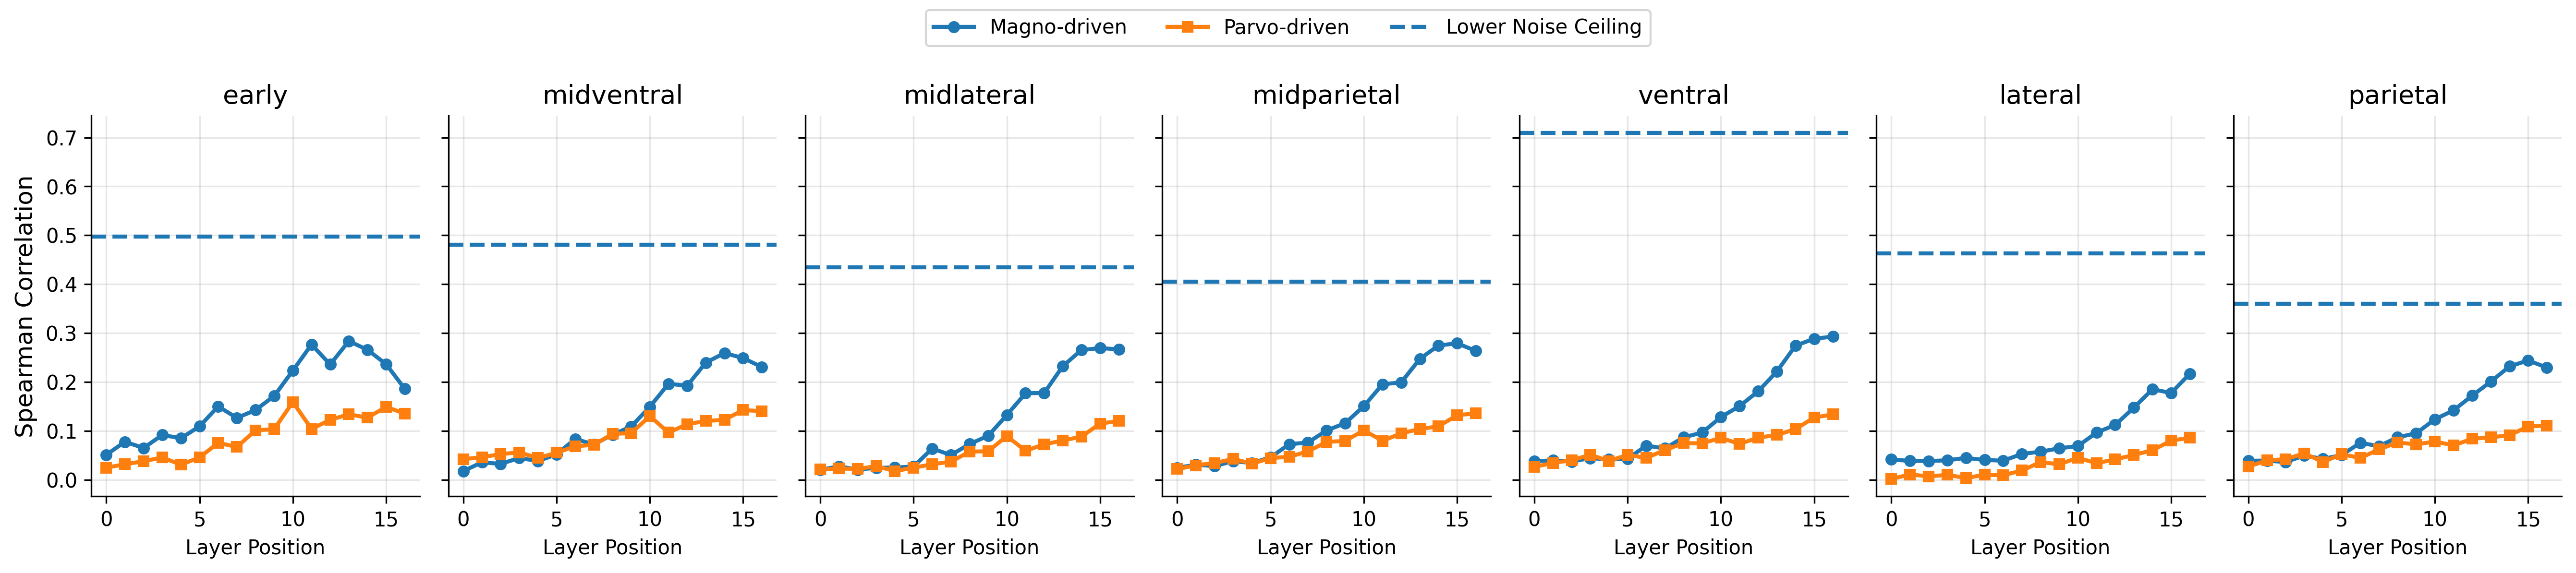

Data behind this chart, as committed beside it:
stream, region, layer, correlation
stream1, early, stream1_block1.0, 0.05115
stream1, midventral, stream1_block1.0, 0.01789
stream1, midlateral, stream1_block1.0, 0.02048
stream1, midparietal, stream1_block1.0, 0.02467
stream1, ventral, stream1_block1.0, 0.03823
stream1, lateral, stream1_block1.0, 0.0416
stream1, parietal, stream1_block1.0, 0.0391
stream1, early, stream1_block1.4.0.conv1, 0.07784
stream1, midventral, stream1_block1.4.0.conv1, 0.03579
stream1, midlateral, stream1_block1.4.0.conv1, 0.02755
stream1, midparietal, stream1_block1.4.0.conv1, 0.03087
stream1, ventral, stream1_block1.4.0.conv1, 0.03967
stream1, lateral, stream1_block1.4.0.conv1, 0.03876
stream1, parietal, stream1_block1.4.0.conv1, 0.03931
stream1, early, stream1_block1.4.0.conv2, 0.0651
stream1, midventral, stream1_block1.4.0.conv2, 0.0326
stream1, midlateral, stream1_block1.4.0.conv2, 0.02096
stream1, midparietal, stream1_block1.4.0.conv2, 0.02817
stream1, ventral, stream1_block1.4.0.conv2, 0.03735
stream1, lateral, stream1_block1.4.0.conv2, 0.03837
stream1, parietal, stream1_block1.4.0.conv2, 0.03638
stream1, early, stream1_block1.4.1.conv1, 0.09172
stream1, midventral, stream1_block1.4.1.conv1, 0.04466
stream1, midlateral, stream1_block1.4.1.conv1, 0.02462
stream1, midparietal, stream1_block1.4.1.conv1, 0.03814
stream1, ventral, stream1_block1.4.1.conv1, 0.04451
stream1, lateral, stream1_block1.4.1.conv1, 0.04001
stream1, parietal, stream1_block1.4.1.conv1, 0.04968
stream1, early, stream1_block1.4.1.conv2, 0.08514
stream1, midventral, stream1_block1.4.1.conv2, 0.03852
stream1, midlateral, stream1_block1.4.1.conv2, 0.02512
stream1, midparietal, stream1_block1.4.1.conv2, 0.03442
stream1, ventral, stream1_block1.4.1.conv2, 0.04159
stream1, lateral, stream1_block1.4.1.conv2, 0.0449
stream1, parietal, stream1_block1.4.1.conv2, 0.04279
stream1, early, stream1_block1.5.0.conv1, 0.1093
stream1, midventral, stream1_block1.5.0.conv1, 0.05209
stream1, midlateral, stream1_block1.5.0.conv1, 0.02729
stream1, midparietal, stream1_block1.5.0.conv1, 0.04605
stream1, ventral, stream1_block1.5.0.conv1, 0.04296
stream1, lateral, stream1_block1.5.0.conv1, 0.04061
stream1, parietal, stream1_block1.5.0.conv1, 0.05062
stream1, early, stream1_block1.5.0.conv2, 0.1503
stream1, midventral, stream1_block1.5.0.conv2, 0.08358
stream1, midlateral, stream1_block1.5.0.conv2, 0.06399
stream1, midparietal, stream1_block1.5.0.conv2, 0.07289
stream1, ventral, stream1_block1.5.0.conv2, 0.07003
stream1, lateral, stream1_block1.5.0.conv2, 0.03917
stream1, parietal, stream1_block1.5.0.conv2, 0.07558
stream1, early, stream1_block1.5.1.conv1, 0.1265
stream1, midventral, stream1_block1.5.1.conv1, 0.07243
stream1, midlateral, stream1_block1.5.1.conv1, 0.05069
stream1, midparietal, stream1_block1.5.1.conv1, 0.07622
stream1, ventral, stream1_block1.5.1.conv1, 0.0642
stream1, lateral, stream1_block1.5.1.conv1, 0.05299
stream1, parietal, stream1_block1.5.1.conv1, 0.06893
stream1, early, stream1_block1.5.1.conv2, 0.1428
stream1, midventral, stream1_block1.5.1.conv2, 0.09238
stream1, midlateral, stream1_block1.5.1.conv2, 0.07315
stream1, midparietal, stream1_block1.5.1.conv2, 0.1009
... 178 more rows
